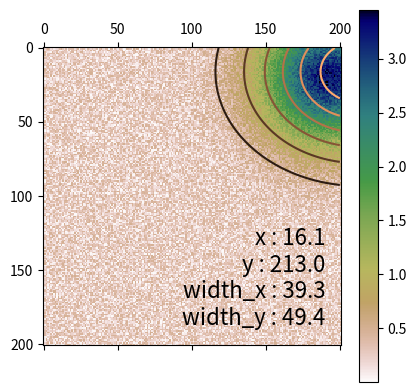
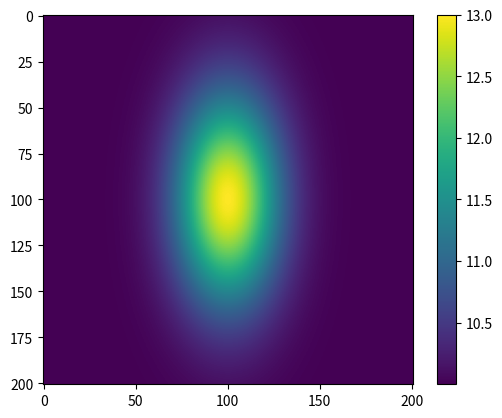

Here is the Python script that generated these plots, in order: (Note: this script raises an exception after producing the figures.)
# -*- coding: utf-8 -*-
"""
Created on Fri Oct  5 17:25:14 2018

@author: Santiago
"""
#import pyqtgraph.examples
#pyqtgraph.examples.run()
# corriendolo por consola anda
# %%

#import numpy as np
#import matplotlib.pyplot as plt
#
##-- Generate some data...
#x, y = np.mgrid[-5:5:0.1, -5:5:0.1]
#z = np.sqrt(x**2 + y**2) + np.sin(x**2 + y**2)
#
##-- Extract the line...
## Make a line with "num" points...
#x0, y0 = 5, 4.5 # These are in _pixel_ coordinates!!
#x1, y1 = 60, 75
#length = int(np.hypot(x1-x0, y1-y0))
#x, y = np.linspace(x0, x1, length), np.linspace(y0, y1, length)
#
## Extract the values along the line
#zi = z[x.astype(np.int), y.astype(np.int)]
#
##-- Plot...
#fig, axes = plt.subplots(nrows=2)
#axes[0].imshow(z)
#axes[0].plot([x0, x1], [y0, y1], 'ro-')
#axes[0].axis('image')
#
#axes[1].plot(zi)
#
#plt.show()
#%%
import numpy as np
#from numpy import pi, r_
import matplotlib.pyplot as plt
from scipy import optimize

def gaussian(height, center_x, center_y, width_x, width_y):
    """Returns a gaussian function with the given parameters"""
    width_x = float(width_x)
    width_y = float(width_y)
    return lambda x,y: height*np.exp(
                -(((center_x-x)/width_x)**2+((center_y-y)/width_y)**2)/2)

def moments(data):
    """Returns (height, x, y, width_x, width_y)
    the gaussian parameters of a 2D distribution by calculating its
    moments """
    total = data.sum()
    X, Y = np.indices(data.shape)
    x = (X*data).sum()/total
    y = (Y*data).sum()/total
    col = data[:, int(y)]
    width_x = np.sqrt(np.abs((np.arange(col.size)-y)**2*col).sum()/col.sum())
    row = data[int(x), :]
    width_y = np.sqrt(np.abs((np.arange(row.size)-x)**2*row).sum()/row.sum())
    height = data.max()
    return height, x, y, width_x, width_y

def fitgaussian(data):
    """Returns (height, x, y, width_x, width_y)
    the gaussian parameters of a 2D distribution found by a fit"""
    params = moments(data)
    errorfunction = lambda p: np.ravel(gaussian(*p)(*np.indices(data.shape)) -
                                 data)
    p, success = optimize.leastsq(errorfunction, params)
    return p

# Create the gaussian data
Xin, Yin = np.mgrid[0:201, 0:201]
data = gaussian(3, 20, 191, 30, 30)(Xin, Yin) + 0.5*np.random.random(Xin.shape)

plt.matshow(data, cmap=plt.cm.gist_earth_r)
plt.colorbar()
params = fitgaussian(data)
fit = gaussian(*params)

plt.contour(fit(*np.indices(data.shape)), cmap=plt.cm.copper)
ax = plt.gca()
(height, x, y, width_x, width_y) = params



plt.text(0.95, 0.05, """
x : %.1f
y : %.1f
width_x : %.1f
width_y : %.1f""" %(x, y, width_x, width_y),
        fontsize=16, horizontalalignment='right',
        verticalalignment='bottom', transform=ax.transAxes)
#plt.colorbar()
print(x)


#print("centrado en x,y=", x,y)
#%%
import scipy.optimize as opt
import numpy as np
import pylab as plt


#define model function and pass independant variables x and y as a list
def twoD_Gaussian(xdata_tuple, amplitude, xo, yo, sigma_x, sigma_y, theta, offset):
    (x, y) = xdata_tuple                                                        
    xo = float(xo)                                                              
    yo = float(yo)                                                              
    a = (np.cos(theta)**2)/(2*sigma_x**2) + (np.sin(theta)**2)/(2*sigma_y**2)   
    b = -(np.sin(2*theta))/(4*sigma_x**2) + (np.sin(2*theta))/(4*sigma_y**2)    
    c = (np.sin(theta)**2)/(2*sigma_x**2) + (np.cos(theta)**2)/(2*sigma_y**2)   
    g = offset + amplitude*np.exp( - (a*((x-xo)**2) + 2*b*(x-xo)*(y-yo)         
                        + c*((y-yo)**2)))                                   
    return g.ravel()

# Create x and y indices
x = np.linspace(0, 200, 201)
y = np.linspace(0, 200, 201)
x, y = np.meshgrid(x, y)

#create data
data = twoD_Gaussian((x, y), 3, 100, 100, 20, 40, 0, 10)

# plot twoD_Gaussian data generated above
plt.figure()
plt.imshow(data.reshape(201, 201))
plt.colorbar()

# add some noise to the data and try to fit the data generated beforehand
initial_guess = (3,100,100,20,50,0,10)

data_noisy = data + 0.2*np.random.normal(size=data.shape)

popt, pcov = opt.curve_fit(twoD_Gaussian, (x, y), data_noisy, p0=initial_guess)

data_fitted = twoD_Gaussian((x, y), *popt)

fig, ax = plt.subplots(1, 1)
ax.hold(True)
ax.imshow(data_noisy.reshape(201, 201), cmap=plt.cm.jet, origin='bottom',
    extent=(x.min(), x.max(), y.min(), y.max()))
ax.contour(x, y, data_fitted.reshape(201, 201), 8, colors='w')
plt.show()



